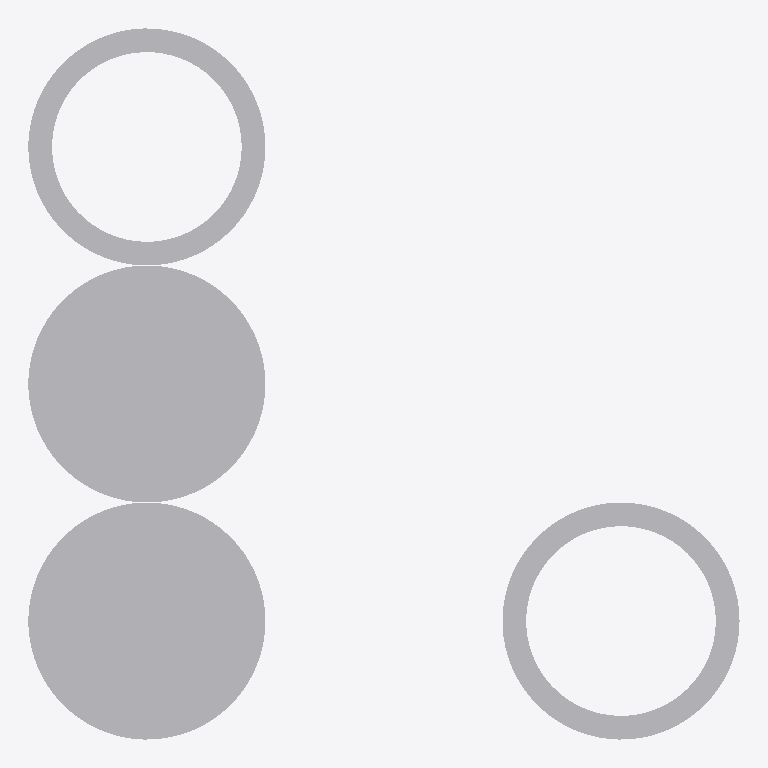
Plan cut of the same IFC building model at storey 'Storey' (level 0.00 m, cut at 1.40 m), seen from above with north up, elements coloured by IFC class: 4 other elements (light grey). Cut surfaces are drawn darker.
Extent 3.0 m × 3.0 m × 2.0 m (x, y, z). Storeys (1): Storey at 0.00 m. Elements (4): 4 IfcBuildingElementProxy.

HEADER;
FILE_DESCRIPTION(('ViewDefinition [CoordinationView]'),'2;1');
FILE_NAME('cylinder.ifc','2017-11-07T15:20:37',(''),(''),'IfcOpenShell-0.5.0-dev','IfcOpenShell-0.5.0-dev','');
FILE_SCHEMA(('IFC2X3'));
ENDSEC;
DATA;
#20=IFCPROJECT('1ZjweOZ9L8xur3Cw4DWAdx',#5,'',$,$,$,$,(#11),#19);
#85=IFCSITE('0qs7mmmyyHvuvRW1aqWGIT',#5,'Site',$,$,$,$,$,.ELEMENT.,$,$,$,$,$);
#86=IFCBUILDING('0qs7mnmyyHvuvRW1aqWGIT',#5,'Building',$,$,$,$,$,.ELEMENT.,$,$,$);
#87=IFCBUILDINGSTOREY('0qs7momyyHvuvRW1aqWGIT',#5,'Storey',$,$,$,$,$,.ELEMENT.,0.0);
#36=IFCBUILDINGELEMENTPROXY('0qs7mimyyHvuvRW1aqWGIT',#5,'Vertical cylinder',$,$,#35,#30,$,$);
#52=IFCBUILDINGELEMENTPROXY('0qs7mjmyyHvuvRW1aqWGIT',#5,'Vertical cylinder',$,$,#51,#46,$,$);
#68=IFCBUILDINGELEMENTPROXY('0qs7mkmyyHvuvRW1aqWGIT',#5,'Vertical cylinder',$,$,#67,#62,$,$);
#84=IFCBUILDINGELEMENTPROXY('0qs7mlmyyHvuvRW1aqWGIT',#5,'Vertical cylinder',$,$,#83,#78,$,$);
ENDSEC;
